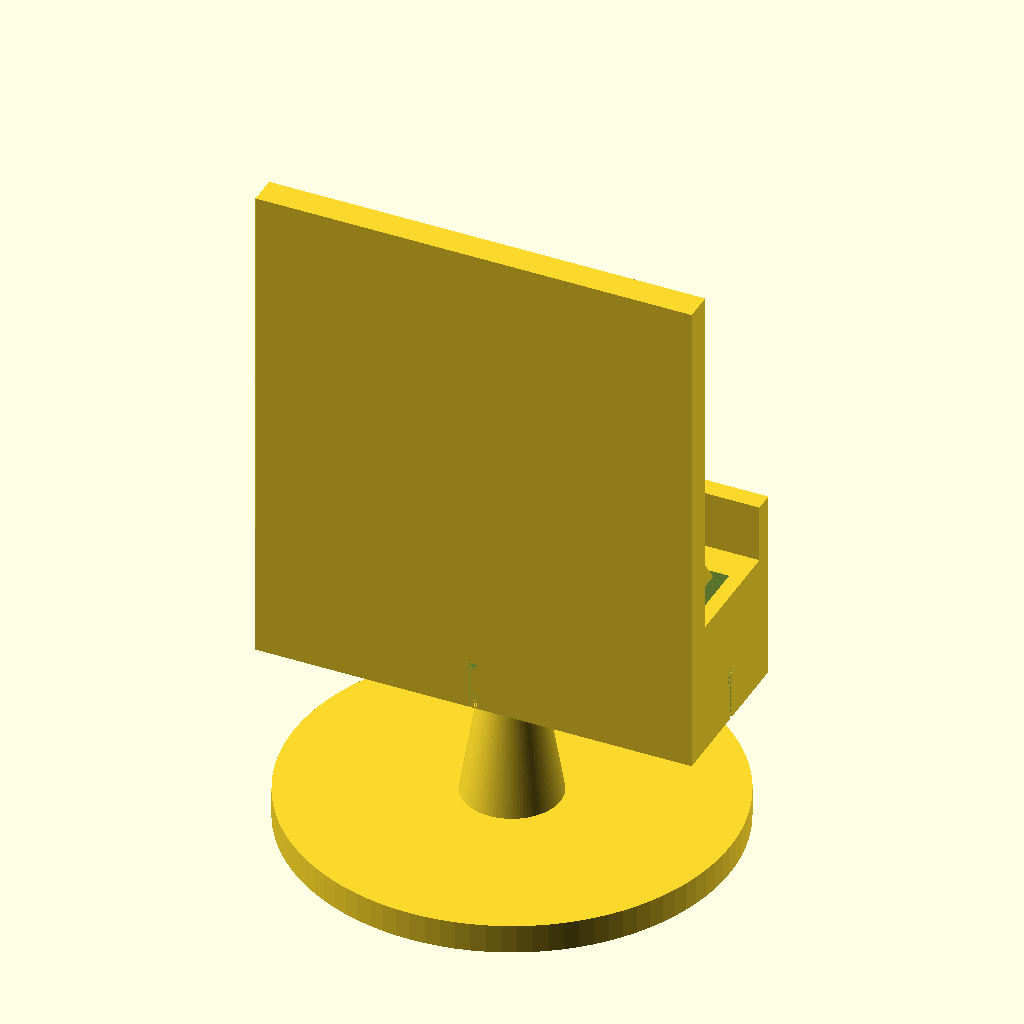
Cell 1: rendered with the file's own defaults.
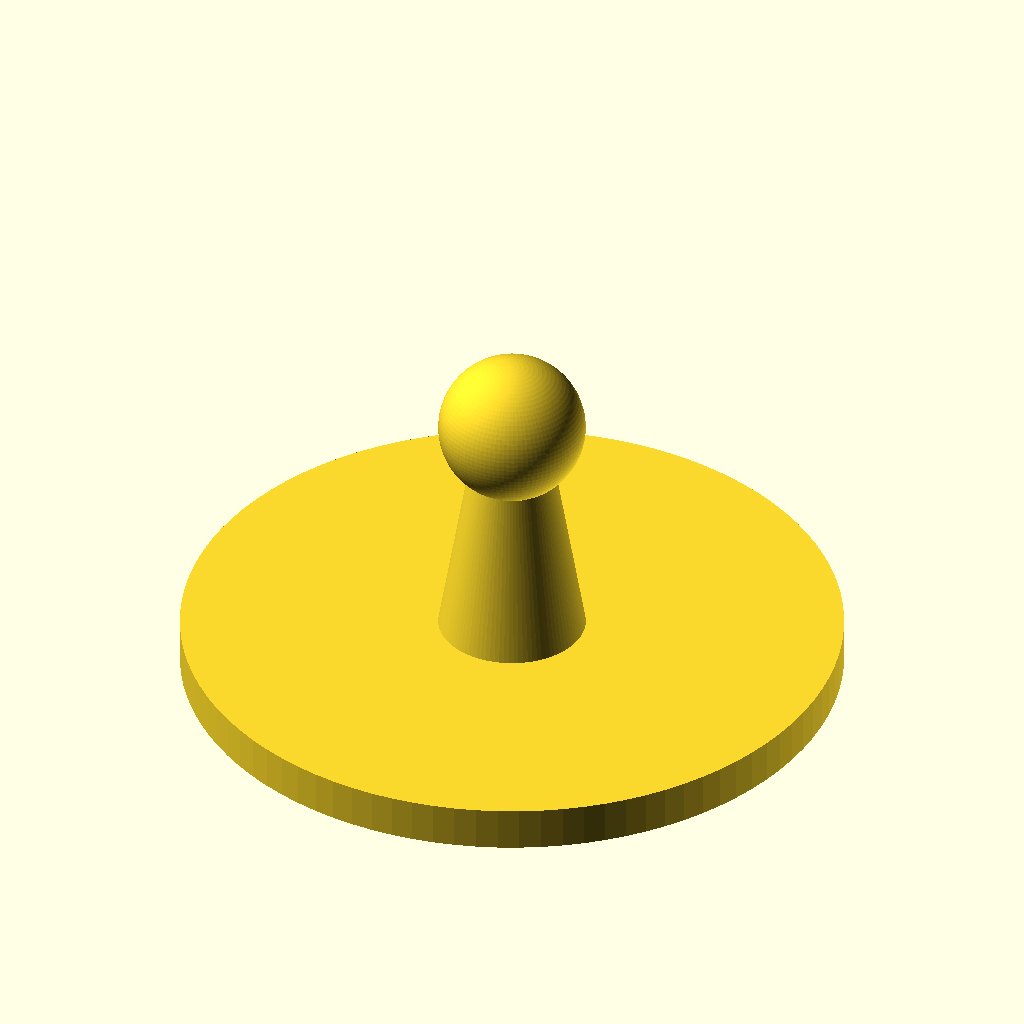
Cell 2: the same model with part = "base".
All cells are drawn from the same view direction (rotation 55°, 0°, 25°, orthographic, colour scheme Cornfield), but the view is re-fitted for each cell, so position and scale can differ between cells as well as the parameter.
The OpenSCAD source (results/stress/ball_joint/20261102T190656Z/verify/f87904caf2aefc90/src/model.scad):
/* Phone stand on a ball joint - PLA, 0.4mm nozzle, no supports */
part = "assembly"; // [assembly, base, holder]

cadverify_only = "";
module instance(name, part, unit = 1) {
    echo(cadverify_instance = [name, part, unit]);
    if (cadverify_only == "" || cadverify_only == name) children();
}

/* ---------- parameters (mm) ---------- */
base_d = 90; base_r = 45; base_h = 6;
ball_r = 10;
ball_cz = 38;
neck_r = 6;
neck_top_z = ball_cz - 8; // 30
post_r_bot = 10;

socket_r = 10.6;
socket_open_r = 10.2;
socket_open_d = 20.4;
dz_open = sqrt(socket_r*socket_r - socket_open_r*socket_open_r); // ~2.884
flat_dz = 10.2;
socket_depth = dz_open + flat_dz; // ~13.08
// printable cone top: sphere up to 45deg, then 45deg cone to flat
cone_base_dz = socket_r*cos(45); // ~7.495 above center
cone_base_r = socket_r*sin(45);  // ~7.495
cone_h = flat_dz - cone_base_dz; // ~2.705
cone_top_r = cone_base_r - cone_h; // ~4.79

holder_block_w = 90; holder_block_d = 34; holder_block_h = 28;
holder_bottom_z = ball_cz - dz_open; // ~35.116 in assembly
groove_w = 84; groove_d = 12; groove_h = 10;
groove_bottom_z = 18;
back_t = 6; back_h = 75;
front_t = 4; front_h = 12;
slot_w = 2;

$fn = 96;

module base_part() {
    cylinder(h = base_h, r = base_r);
    translate([0,0,base_h])
        cylinder(h = neck_top_z - base_h, r1 = post_r_bot, r2 = neck_r);
    translate([0,0,ball_cz])
        sphere(r = ball_r);
}

module holder_part() {
    difference() {
        union() {
            translate([-holder_block_w/2, -holder_block_d/2, 0])
                cube([holder_block_w, holder_block_d, holder_block_h]);
            translate([-holder_block_w/2, -holder_block_d/2, holder_block_h])
                cube([holder_block_w, back_t, back_h]);
            translate([-holder_block_w/2, holder_block_d/2 - front_t, holder_block_h])
                cube([holder_block_w, front_t, front_h]);
            for (sx = [-1,1])
                translate([sx*38 - 2, -11, holder_block_h])
                    rotate([90,0,90])
                        linear_extrude(height = 4)
                            polygon(points = [[0,0],[15,0],[0,20]]);
        }
        // phone groove
        translate([-groove_w/2, -groove_d/2, groove_bottom_z])
            cube([groove_w, groove_d, holder_block_h - groove_bottom_z + 1]);
        // socket void: sphere clipped at cone base + cone + opening
        union() {
            intersection() {
                translate([0,0,dz_open]) sphere(r = socket_r);
                translate([-20,-20,-1]) cube([40,40,(dz_open+cone_base_dz)+1]);
            }
            translate([0,0,dz_open+cone_base_dz])
                cylinder(h = cone_h + 0.01, r1 = cone_base_r, r2 = cone_top_r);
            translate([0,0,-1]) cylinder(h = 2, r = socket_open_r);
        }
        // flex slots with pointed (45deg) roofs
        translate([-holder_block_w/2, -slot_w/2, -1])
            cube([holder_block_w, slot_w, 11]);
        translate([-slot_w/2, -holder_block_d/2, -1])
            cube([slot_w, holder_block_d, 11]);
        // roof of X-slot: triangle in (y=lateral, z=vertical), extruded along X
        translate([-holder_block_w/2, 0, 10])
            rotate([0,90,0])
                linear_extrude(height = holder_block_w)
                    polygon(points = [[0,-1],[0,1],[-1,0]]);
        // roof of Y-slot: triangle extruded along Y
        translate([0, -holder_block_d/2, 10])
            rotate([90,0,0])
                linear_extrude(height = holder_block_d)
                    polygon(points = [[-1,0],[1,0],[0,-1]]);
    }
}

if (part == "base") {
    echo(cadverify_spec = [
        ["bounds", [[-45,-45,0],[45,45,48]]],
        ["bodies", 1],
        ["through_holes", 0],
        ["support_faces", [["base_bottom","-z",6000]]],
        ["overhangs_allowed", [["ball_seat", [[-11,-11,28],[11,11,36]]]]],
        ["copies", 1],
        ["details", [
            ["ball", "material", [[-5,-5,33],[5,5,43]], 0.9],
            ["post", "material", [[-3,-3,10],[3,3,25]], 0.9],
            ["base_floor", "thickness", [30,0,-1], [0,0,1], 6]
        ]]
    ]);
    base_part();
} else if (part == "holder") {
    echo(cadverify_spec = [
        ["bounds", [[-45,-17,0],[45,17,103]]],
        ["bodies", 1],
        ["through_holes", 0],
        ["support_faces", [["holder_bottom","-z",2000]]],
        ["overhangs_allowed", [["socket_ceiling", [[-6,-6,9],[6,6,14]]]]],
        ["copies", 1],
        ["details", [
            ["cradle_slot", "void", [[-42,-6,18],[42,6,28]], 0.9],
            ["socket", "void", [[-5,-5,2],[5,5,10]], 0.9],
            ["socket_mouth", "hole", [0,0,-5], [0,0,1], [[0,20.4],[2.9,21.2]]],
            ["back_wall", "thickness", [0,-22,60], [0,1,0], 6],
            ["front_lip", "material", [[-40,13.5,29],[40,16.5,39]], 0.9],
            ["flex_slot", "void", [[-20,-1,0],[20,1,10]], 0.9]
        ]]
    ]);
    holder_part();
} else {
    echo(cadverify_spec = [
        ["bounds", [[-45,-45,0],[45,45,138.12]]],
        ["support_faces", [["base_bottom","-z",6000]]],
        ["allowed_interferences", []],
        ["motions", [
            ["tilt", ["holder"], "rotate", [0,0,38], [1,0,0], [-30,30]],
            ["turn", ["holder"], "rotate", [0,0,38], [0,0,1], [0,360]]
        ]],
        ["assembly_order", [
            [["base"], [0,0,0]],
            [["holder"], [0,0,1]]
        ]]
    ]);
    instance("base", "base") base_part();
    instance("holder", "holder") translate([0,0,holder_bottom_z]) holder_part();
}
Parameter table extracted from the source (name, type, default, range or options):
part: string, default "assembly", options "assembly", "base", "holder"
cadverify_only: string, default ""
